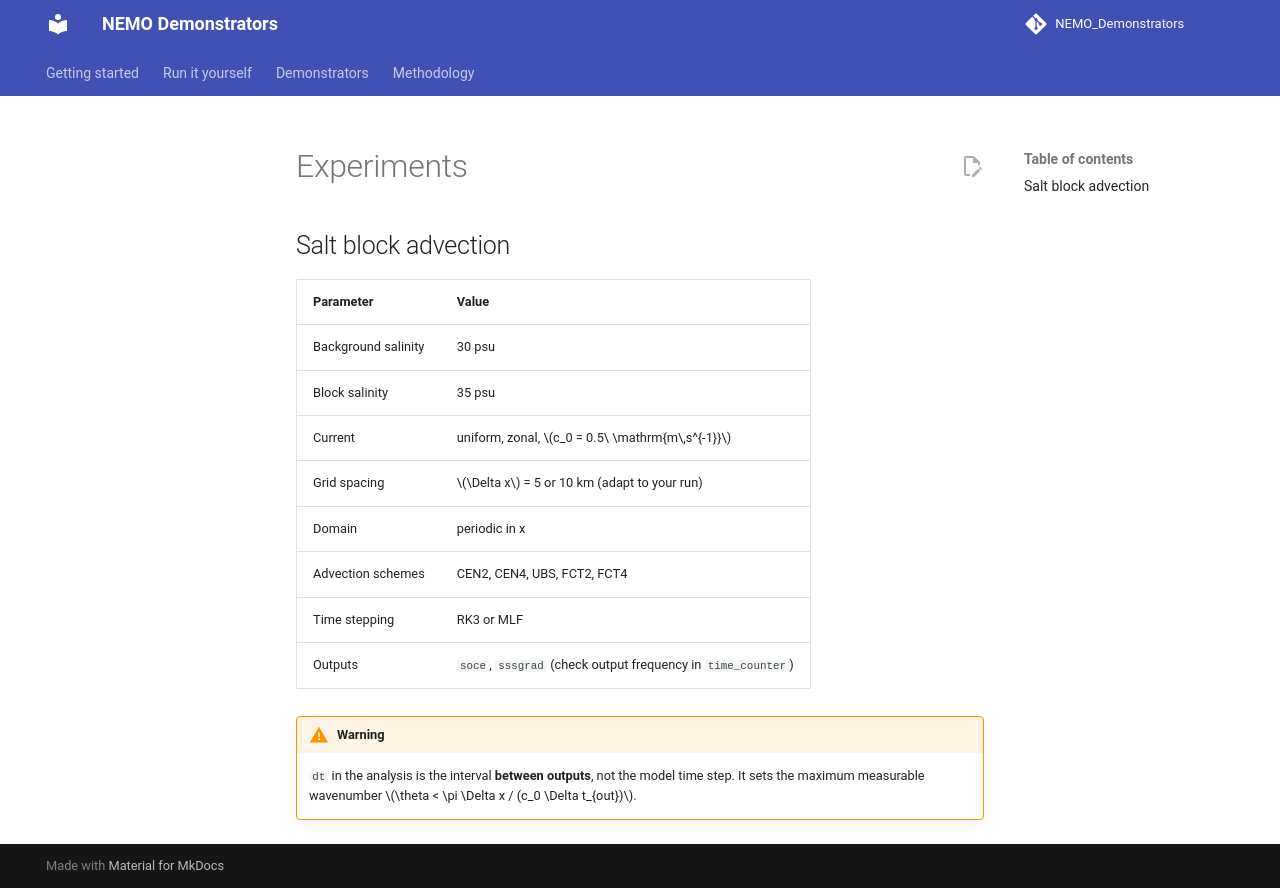

repository: justinebuisson606/NEMO_Demonstrators · page: user_guide/experiments/index.html · generator: mkdocs

# Experiments

## Salt block advection

| Parameter | Value |
|---|---|
| Background salinity | 30 psu |
| Block salinity | 35 psu |
| Current | uniform, zonal, $c_0 = 0.5\ \mathrm{m\,s^{-1}}$ |
| Grid spacing | $\Delta x$ = 5 or 10 km (adapt to your run) |
| Domain | periodic in x |
| Advection schemes | CEN2, CEN4, UBS, FCT2, FCT4 |
| Time stepping | RK3 or MLF |
| Outputs | `soce`, `sssgrad` (check output frequency in `time_counter`) |

!!! warning
    `dt` in the analysis is the interval **between outputs**, not the model
    time step. It sets the maximum measurable wavenumber
    $\theta < \pi \Delta x / (c_0 \Delta t_{out})$.
